4-way image classification set "Dataset" from GitHub (arsalannkhann/Brain-Tumor-Detection); label vocabulary: glioma, meningioma, no tumor, pituitary tumor.

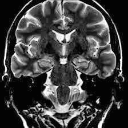
Label: no tumor

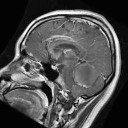
Label: glioma

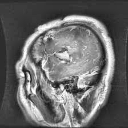
Label: glioma

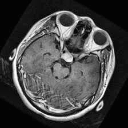
Label: pituitary tumor

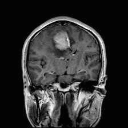
Label: meningioma

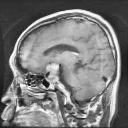
Label: pituitary tumor
